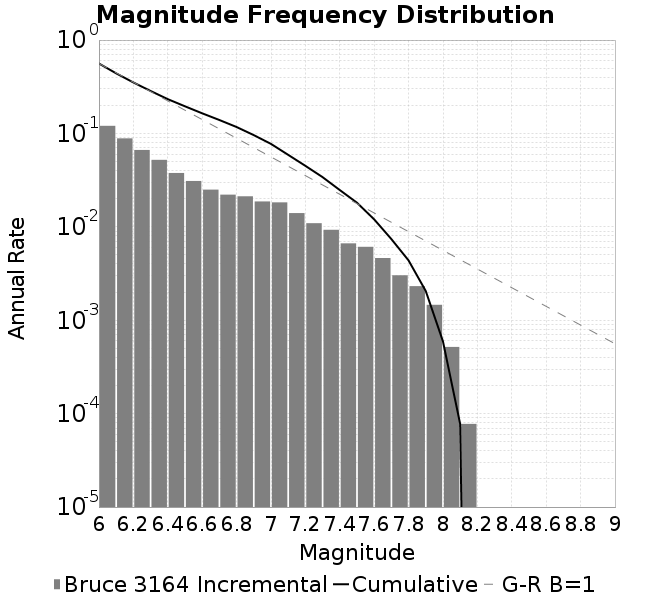

The data file committed next to this chart (first rows):
Magnitude, Incremental Rate (1/yr), Cumulative Rate (1/yr)
6.0, 0.1206, 0.5609
6.1, 0.08854, 0.4403
6.2, 0.06652, 0.3517
6.3, 0.05214, 0.2852
6.4, 0.03772, 0.2331
6.5, 0.03097, 0.1954
6.6, 0.02502, 0.1644
6.7, 0.02211, 0.1394
6.8, 0.02123, 0.1173
6.9, 0.01869, 0.09603
7.0, 0.01828, 0.07734
7.1, 0.01403, 0.05906
7.2, 0.01094, 0.04503
7.3, 0.009294, 0.03409
7.4, 0.006653, 0.0248
7.5, 0.00611, 0.01815
7.6, 0.004634, 0.01204
7.7, 0.003029, 0.007404
7.8, 0.002317, 0.004375
7.9, 0.001463, 0.002058
8.0, 5.177580355204609E-4, 5.9542174084853E-4
8.1, 7.766370532806914E-5, 7.766370532806914E-5
8.2, 0.0, 0.0
8.3, 0.0, 0.0
8.4, 0.0, 0.0
8.5, 0.0, 0.0
8.6, 0.0, 0.0
8.7, 0.0, 0.0
8.8, 0.0, 0.0
8.9, 0.0, 0.0
